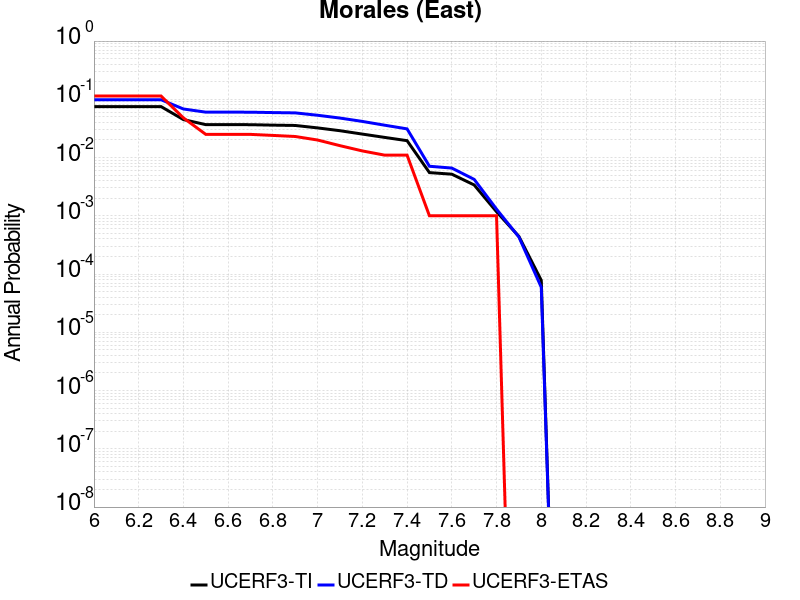

The file beside this chart, header and first rows:
Magnitude, UCERF3-TI Prob, UCERF3-TD Prob, UCERF3-ETAS Prob
6.0, 0.07501, 0.0984, 0.114
6.1, 0.07501, 0.0984, 0.114
6.2, 0.07501, 0.0984, 0.114
6.3, 0.07501, 0.0984, 0.114
6.4, 0.04487, 0.06823, 0.048
6.5, 0.03675, 0.0602, 0.025
6.6, 0.03675, 0.0602, 0.025
6.7, 0.03667, 0.06008, 0.025
6.8, 0.03603, 0.05919, 0.024
6.9, 0.03557, 0.05849, 0.023
7.0, 0.0323, 0.05324, 0.02
7.1, 0.0289, 0.04765, 0.016
7.2, 0.0253, 0.04174, 0.013
7.3, 0.02218, 0.03592, 0.011
7.4, 0.0195, 0.03108, 0.011
7.5, 0.005517, 0.00709, 0.001
7.6, 0.005184, 0.006601, 0.001
7.7, 0.003386, 0.004223, 0.001
7.8, 0.001174, 0.0013, 0.001
7.9, 4.4305567E-4, 4.3230693E-4, 0.0
8.0, 7.811788E-5, 5.9331625E-5, 0.0
